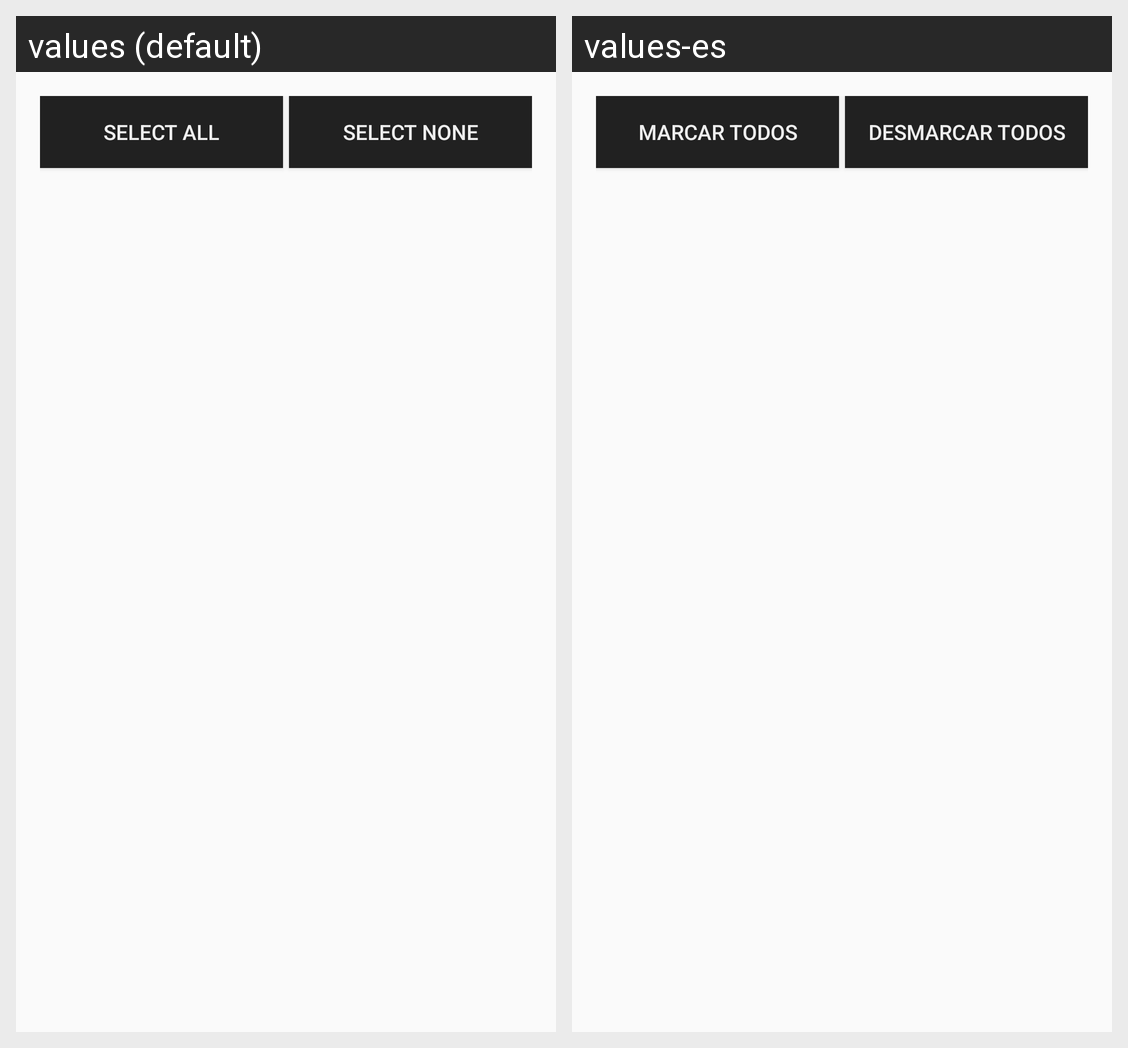

Translations of the strings shown on this Android screen, per locale in the grid:
Android screen res/layout/layout_fragment_dialog_file_chooser.xml rendered under 2 locales, left to right: values (default), values-es. Device: Nexus 5 (rendered at 1080×1920; each locale shown at half size, 540×960, under a caption strip naming it); theme AppTheme.
Strings drawn on this screen, with the default value and each locale's value (text and hints the layout hard-codes, and strings that could not be matched under every locale, appear in the picture but are not listed):

button_select_all
  values: Select all
  values-es: Marcar todos

button_select_none
  values: Select none
  values-es: Desmarcar todos
